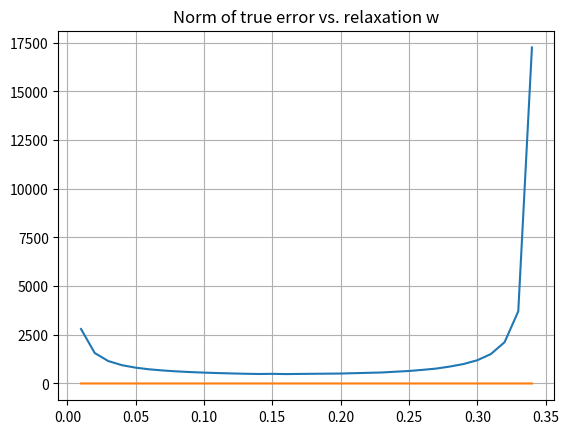

Reproduce this figure in Python.
# -*- coding: utf-8 -*-
"""
Created on Thu Nov  5 18:41:19 2020

[redacted]
"""

import numpy as np
from matplotlib import pyplot as plt

def myJacobi(A,b,w,tol):
    n = len(A) #Find the size of the square matrix input
    L = np.zeros((n,n)) #Initialize the lower matrix
    D = np.zeros((n,n)) #Initialize the diagonal matrix
    U = np.zeros((n,n)) #Initialize the upper matrix
    
    for i in range(n): #Loop over every row index in A
        for j in range(n): #Loop over every column index in A
            if i > j: #If the row index is greater than the column index
                L[i][j] = A[i][j] #Set to the lower matrix
            if i == j: #If the indices are equal and on the diagonal
                D[i][j] = A[i][j] #Set to the diagonal matrix
            if i < j: #If the row index is less than the column index
                U[i][j] = A[i][j] #Set to the upper matrix
            
    Dinv = np.zeros((n,n)) #Initialize an array for the inverse of D
    for i in range(n): #Loop over all diagonal indices
        Dinv[i][i] = 1/(D[i][i]) #Compute the inverse by identity
    
    def iterate(xn): #Define a function that will compute the iteration operation g(x)
        a = np.dot((L+U),xn) #Take the inner dot product
        x = np.dot((-1*Dinv),a) #Compute the outer dot product following matrix operation order
        return x + np.dot(Dinv,b) #Return the dot product and sum with b
        
    def norm(a): #Define a function that will compute the euclidian norm
        summ = 0 #Initialize a sum counter
        a = np.atleast_2d(a) #Make sure that the passed array has 2 dimensions to ensure looping works
        for i in range(len(a)): #Loop over every row index
            for j in range(np.size(a,axis=1)): #Loop over every column index, if applicable
                summ += (a[i][j])**2 #Increment the sum according to the norm equation
                
        summ = np.sqrt(summ) #Take the square root of the final sum
        
        return summ #Return the sum value
    
    xstart = np.dot(Dinv,b) #Initialize an xstart
    xn = xstart #Iterate once to define xn
    xn1 = w*iterate(xn) + (1-w)*xn #Iterate once to define xn1
    
    n = 1 #Start the iteration counter at 1 because of the above steps
    
    while norm(xn-xn1) >= tol: #Iterate until the tolerance requirement is met
        xn = xn1 #Set xn equal to xn1
        xn1 = w*iterate(xn) + (1-w)*xn #Compute the iteration with the relaxation factor
        n += 1 #Increment the counter by 1
    
    return (n,xn1) #Return the requested values

#Initialize test arrays
A1 = np.array([[1.01,0.99],[0.99,1.01]])
b1 = np.array([[2.0],[2.0]])
A2 = np.array([[1.5,0.5],[0.5,1.5]])
b2 = np.array([[2.],[2.]])

#Make nice looking print statements
print('The number of iterations and solution matrix for A1')
print(myJacobi(A1,b1,1.0,10**(-4)))
print()

print('The number of iterations and solution matrix for A2')
print(myJacobi(A2,b2,1.0,10**(-4)))

#Initialize part b test arrays
A3 = np.array([[9.,10.,2.],[1.,6.,3.],[10.,-1.,2.]])
b3 = np.array([[7.],[8.],[1.]])

true = np.dot(np.linalg.inv(A3),b3) #Compute the true solution matrix
wrange = np.arange(0.01,0.35,0.01) #Initialize a wrange for plotting
temp = [] #Initialize a list for the iteration count
bruh = [] #Initialize a list for the true error estimation
for w in wrange: #Loop over every value in wrange
    temp.append(myJacobi(A3,b3,w,10**(-4))[0]) #Evaluate the number of iterations and add to the list
    bruh.append(np.linalg.norm(true-myJacobi(A3,b3,w,10**(-4))[1])) #Do the same for true error

plt.plot(wrange,temp)
plt.grid(True)
plt.title('Number of iterations n vs. relaxation w')
plt.show()
#Make some more nice print statements
print()
print(max(temp), 'Is the max iters for a w of ' + str(wrange[np.argmax(temp)]))
print(min(temp), 'Is the min iters for a w of ' + str(wrange[np.argmin(temp)]))

plt.plot(wrange,bruh)
plt.grid(True)
plt.title('Norm of true error vs. relaxation w')
plt.show()

                
    
    